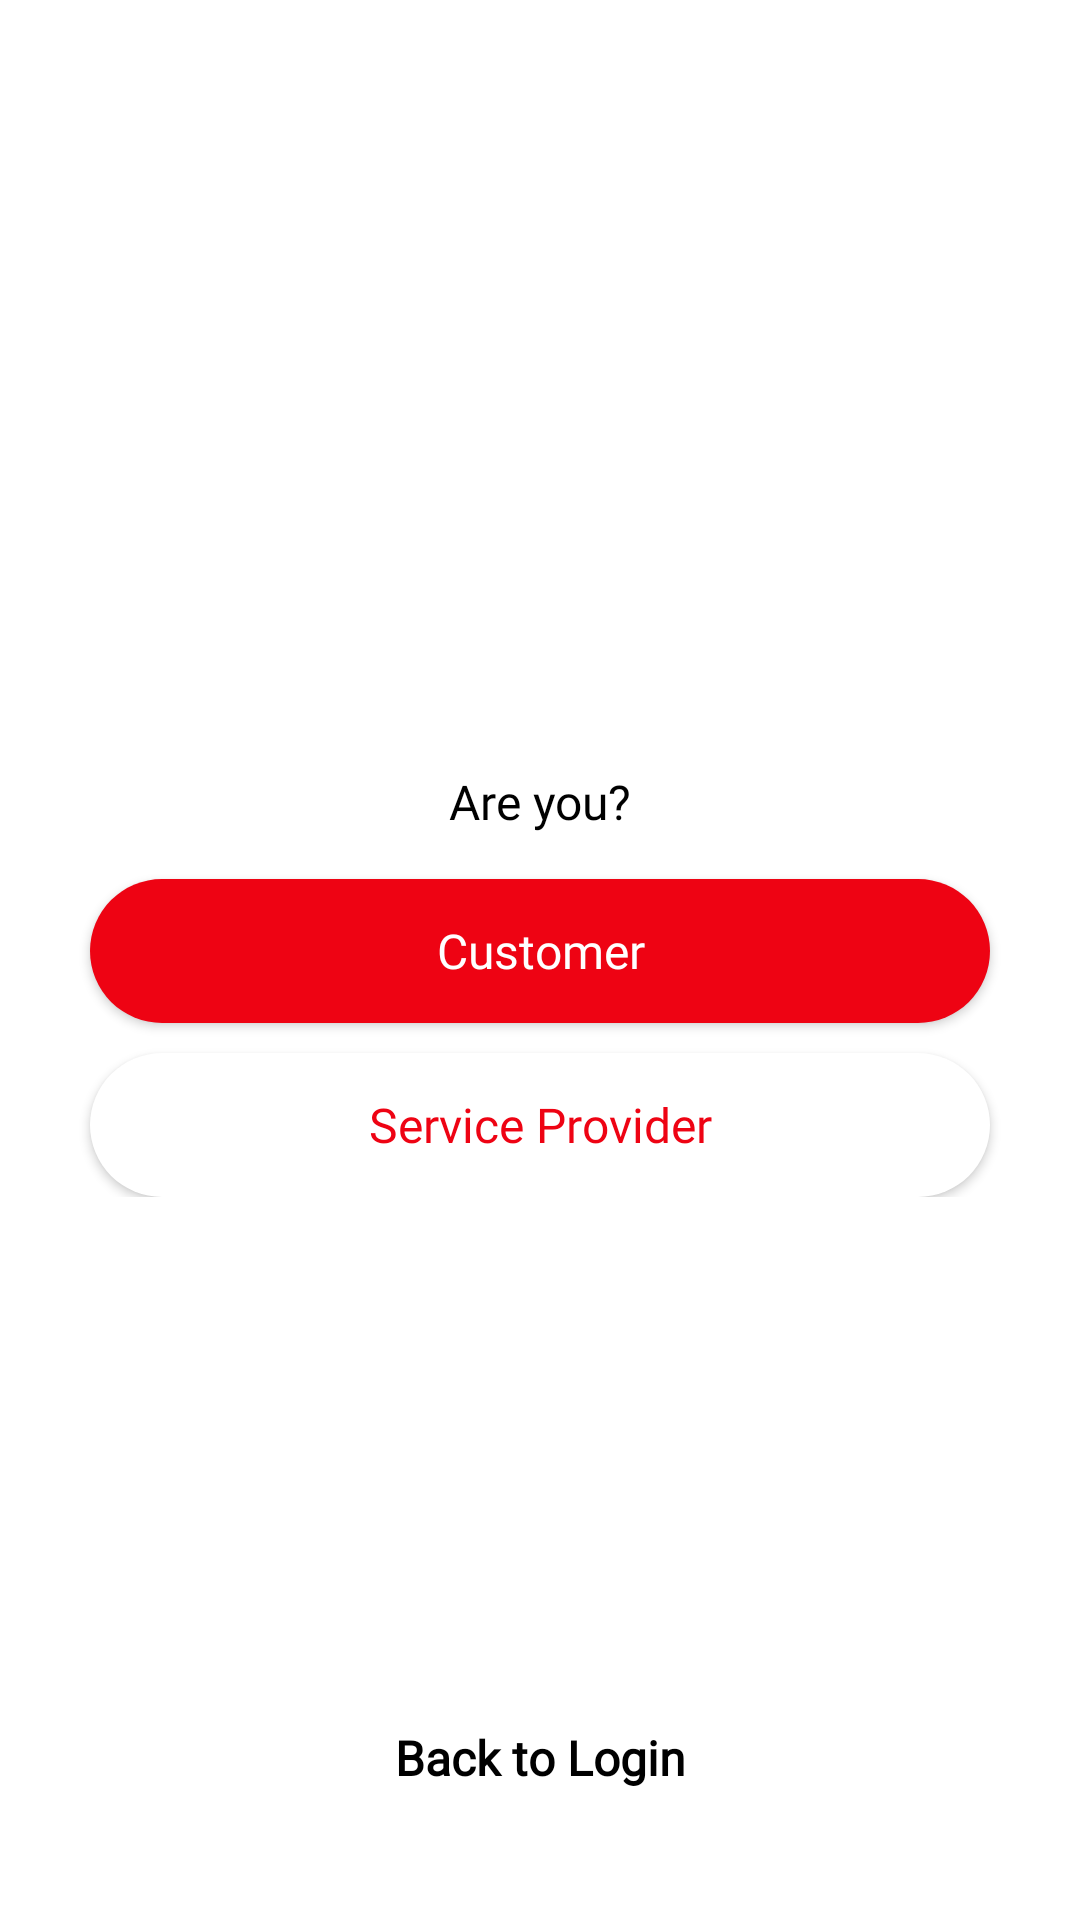

The Android layout XML behind this screen, and the referenced resources:
<!-- AndroidManifest.xml: activity theme Theme.ServiceShop.NoActionBar -->
<!-- res/layout/activity_registration.xml -->
<?xml version="1.0" encoding="utf-8"?>
<androidx.constraintlayout.widget.ConstraintLayout xmlns:android="http://schemas.android.com/apk/res/android"
    xmlns:app="http://schemas.android.com/apk/res-auto"
    xmlns:tools="http://schemas.android.com/tools"
    android:layout_width="match_parent"
    android:layout_height="match_parent"
    android:id="@+id/registration_rootLayout"
    tools:context=".LoginMech.RegistrationActivity" >

    <ImageView
        android:id="@+id/registration_ivLogo"
        android:layout_width="match_parent"
        android:layout_height="120dp"
        android:layout_marginStart="50dp"
        android:layout_marginTop="100dp"
        android:layout_marginEnd="50dp"
        android:src="@drawable/final_logo"
        app:layout_constraintEnd_toEndOf="parent"
        app:layout_constraintStart_toStartOf="parent"
        app:layout_constraintTop_toTopOf="parent"
        android:contentDescription="@string/app_name"/>

    <LinearLayout
        android:layout_width="match_parent"
        android:layout_height="wrap_content"
        android:orientation="vertical"
        android:paddingVertical="50dp"
        app:layout_constraintEnd_toEndOf="parent"
        app:layout_constraintStart_toStartOf="parent"
        app:layout_constraintTop_toTopOf="parent"
        app:layout_constraintBottom_toBottomOf="parent">

        <TextView
            android:id="@+id/registration_tvTextContent"
            android:layout_width="match_parent"
            android:layout_height="wrap_content"
            android:layout_marginStart="30dp"
            android:layout_marginTop="10dp"
            android:layout_marginEnd="30dp"
            android:text="@string/registration_message"
            android:textSize="16sp"
            android:paddingHorizontal="5dp"
            android:paddingVertical="5dp"
            android:textAlignment="center"
            android:textColor="@color/black"
            android:fontFamily="@font/abeezee"
            app:layout_constraintEnd_toEndOf="parent"
            app:layout_constraintHorizontal_bias="0.0"
            app:layout_constraintStart_toStartOf="parent"
            app:layout_constraintTop_toBottomOf="@+id/registration_ivLogo"/>

        <androidx.appcompat.widget.AppCompatButton
            android:id="@+id/registration_btnCustomer"
            android:layout_width="match_parent"
            android:layout_height="wrap_content"
            android:layout_marginStart="30dp"
            android:layout_marginTop="10dp"
            android:layout_marginEnd="30dp"
            android:background="@drawable/red_round_bg"
            android:paddingHorizontal="5dp"
            android:paddingVertical="10dp"
            android:fontFamily="@font/abeezee"
            android:text="@string/customer"
            android:textAlignment="center"
            android:textAllCaps="false"
            android:textColor="@color/white"
            android:textSize="16sp"
            app:layout_constraintEnd_toEndOf="parent"
            app:layout_constraintStart_toStartOf="parent"
            app:layout_constraintTop_toBottomOf="@+id/registration_tvTextContent" />

        <androidx.appcompat.widget.AppCompatButton
            android:id="@+id/registration_btnServiceProvider"
            android:layout_width="match_parent"
            android:layout_height="wrap_content"
            android:layout_marginStart="30dp"
            android:layout_marginTop="10dp"
            android:layout_marginEnd="30dp"
            android:background="@drawable/white_round_bg"
            android:paddingHorizontal="5dp"
            android:paddingVertical="10dp"
            android:fontFamily="@font/abeezee"
            android:text="@string/service_provider"
            android:textAlignment="center"
            android:textAllCaps="false"
            android:textColor="@color/theme_red"
            android:textSize="16sp"
            app:layout_constraintEnd_toEndOf="parent"
            app:layout_constraintStart_toStartOf="parent"
            app:layout_constraintTop_toBottomOf="@+id/registration_btnCustomer" />
    </LinearLayout>

    <androidx.appcompat.widget.AppCompatButton
        android:id="@+id/registration_btnLogin"
        android:layout_width="wrap_content"
        android:layout_height="wrap_content"
        android:layout_marginBottom="30dp"
        android:background="@android:color/transparent"
        android:paddingHorizontal="5dp"
        android:paddingVertical="10dp"
        android:fontFamily="@font/abeezee"
        android:text="@string/back_to_login"
        android:textAlignment="center"
        android:textAllCaps="false"
        android:textColor="@color/black"
        android:textSize="16sp"
        android:textStyle="bold"
        android:drawableStart="@drawable/ic_back_arrow"
        app:layout_constraintBottom_toBottomOf="parent"
        app:layout_constraintEnd_toEndOf="parent"
        app:layout_constraintStart_toStartOf="parent" />

</androidx.constraintlayout.widget.ConstraintLayout>
<!-- resources referenced by this layout -->
<resources>
  <color name="black">#FF000000</color>
  <color name="theme_red">#FFEE0313</color>
  <color name="white">#FFFFFFFF</color>
  <!-- drawable red_round_bg (drawable) -->
  <?xml version="1.0" encoding="utf-8"?>
  <shape xmlns:android="http://schemas.android.com/apk/res/android">
      <solid
          android:color="@color/theme_red" />
      <corners
          android:radius="30dp" />
  </shape>
  <!-- drawable white_round_bg (drawable) -->
  <?xml version="1.0" encoding="utf-8"?>
  <shape xmlns:android="http://schemas.android.com/apk/res/android">
      <solid
          android:color="@color/white" />
      <corners
          android:radius="30dp" />
  </shape>
  <string name="app_name">My City</string>
  <string name="back_to_login">Back to Login</string>
  <string name="customer">Customer</string>
  <string name="registration_message">Are you?</string>
  <string name="service_provider">Service Provider</string>
  <style name="Theme.ServiceShop.NoActionBar" parent="Theme.ServiceShop">
          <item name="windowActionBar">false</item>
          <item name="windowNoTitle">true</item>
          <item name="contentInsetStart">0dp</item>
          <item name="contentInsetEnd">0dp</item>
          <item name="contentInsetLeft">0dp</item>
          <item name="marginHorizontal">0dp</item>
          <item name="android:windowDisablePreview">true</item>
      </style>
  <style name="Theme.ServiceShop" parent="Theme.MaterialComponents.DayNight.DarkActionBar">
          
          <item name="colorPrimary">@color/purple_500</item>
          <item name="colorPrimaryVariant">@color/theme_yellow</item>
          <item name="colorOnPrimary">@color/white</item>
          
          <item name="colorSecondary">@color/theme_red</item>
          <item name="colorSecondaryVariant">@color/teal_700</item>
          <item name="colorOnSecondary">@color/black</item>
          
          <item name="android:statusBarColor" tools:targetApi="l">?attr/colorPrimaryVariant</item>
          
      </style>
  <color name="purple_500">#FF6200EE</color>
  <color name="theme_yellow">#FFFFC700</color>
  <color name="teal_700">#FF018786</color>
</resources>
